Run: headless pygame with SDL's dummy video driver; simulated clock (each Clock.tick advances the game by its frame time, no real sleeping); random seed 0; keys injected as events and as key.get_pressed() state; no mouse input.
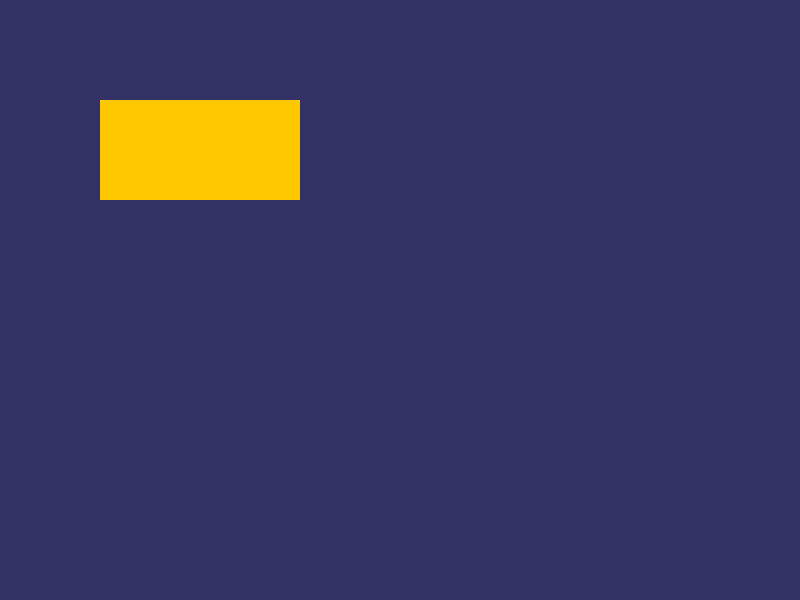
Frame 1 of 4 · flips 1–60 · no input
Frame 2 of 4 · flips 61–180 · tapped SPACE, RETURN · held RIGHT (→), D · screen unchanged from frame 1, image omitted
Frame 3 of 4 · flips 181–300 · held DOWN (↓), S · screen unchanged from frame 2, image omitted
Frame 4 of 4 · flips 301–420 · held LEFT (←), A, UP (↑), W · screen unchanged from frame 3, image omitted

The pygame program that drew these frames:

import pygame
import sys


def main():
    pygame.init()
    screen = pygame.display.set_mode((800, 600))
    pygame.display.set_caption("Космическая Аркада")
    clock = pygame.time.Clock()#Создаём объект "часы" для контроля FPS (скорости игры)

    #Создаём основной объект игры, передаём ему экран для рисования   
    
    running = True  #Создаём флаг для управления игровым циклом
    while running:
        # Обрабатываем ВСЕ события, которые произошли с последнего кадра
        for event in pygame.event.get(): 
            if event.type == pygame.QUIT: #Если событие - "закрытие окна" (крестик)
                running = False
        
        #Получаем состояние ВСЕХ клавиш клавиатуры (какие нажаты сейчас)
        #Обновляем состояние игры: двигаем объекты, проверяем столкновения
        #Рисуем всю игру на экране

        #-----
        #Простая отрисовка для демонстрации
        screen.fill((50, 50, 100))  # Тёмно-синий фон
    
        # Рисуем простой прямоугольник
        pygame.draw.rect(screen, (255, 200, 0), (100, 100, 200, 100))
        #-------
        
        pygame.display.flip() #ОБНОВЛЯЕМ ЭКРАН - показываем всё, что нарисовали
        # Без этой строки вы ничего не увидите!PyGame использует двойную буферизацию:
        # - Мы рисуем на "скрытом" холсте. - flip() показывает этот холст игроку

        clock.tick(60)#ОГРАНИЧИВАЕМ FPS до 60 кадров в секунду
    
    pygame.quit()
    sys.exit()

if __name__ == "__main__": #Магическая строка: если этот файл запустили напрямую, а не импортировали
    main()
